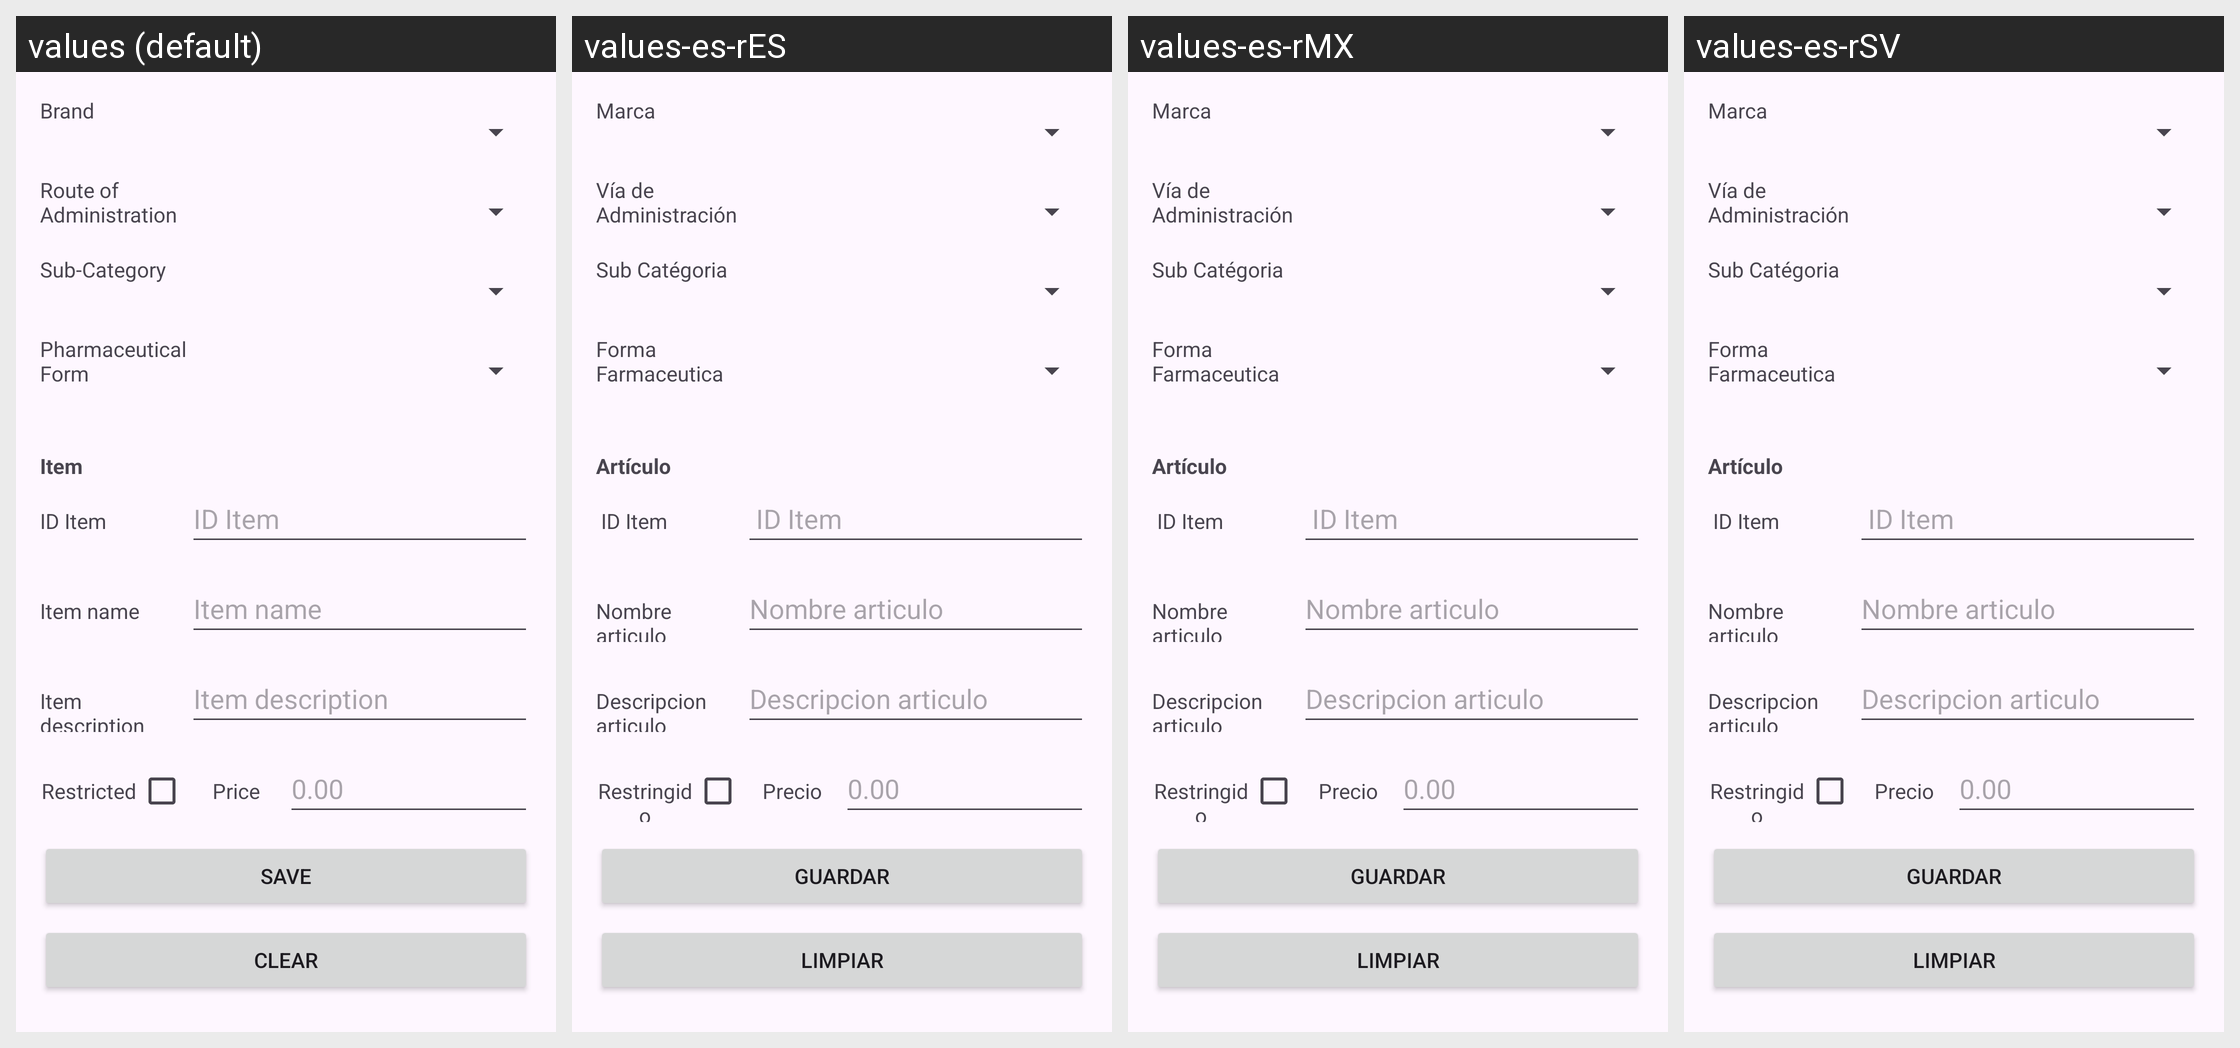

The same Android screen rendered under several of its app's locales, left to right. List the strings drawn on it with the default value and each locale's translation.
Android screen res/layout/dialog_articulo.xml rendered under 4 locales, left to right: values (default), values-es-rES, values-es-rMX, values-es-rSV. Device: Nexus 5 (rendered at 1080×1920; each locale shown at half size, 540×960, under a caption strip naming it); theme Theme.ControlDeMedicamentosYArticulosDelHogar.
Strings drawn on this screen, with the default value and each locale's value (text and hints the layout hard-codes, and strings that could not be matched under every locale, appear in the picture but are not listed):

brand
  values: Brand
  values-es-rES: Marca
  values-es-rMX: Marca
  values-es-rSV: Marca

route_of_administration
  values: Route of Administration
  values-es-rES: Vía de Administración
  values-es-rMX: Vía de Administración
  values-es-rSV: Vía de Administración

subcategory
  values: Sub-Category
  values-es-rES: Sub Catégoria
  values-es-rMX: Sub Catégoria
  values-es-rSV: Sub Catégoria

pharmaceutical_form
  values: Pharmaceutical Form
  values-es-rES: Forma Farmaceutica
  values-es-rMX: Forma Farmaceutica
  values-es-rSV: Forma Farmaceutica

item
  values: Item
  values-es-rES: Artículo
  values-es-rMX: Artículo
  values-es-rSV: Artículo

item_ID
  values: ID Item
  values-es-rES:  ID Item
  values-es-rMX:  ID Item
  values-es-rSV:  ID Item

item_name
  values: Item name
  values-es-rES: Nombre articulo
  values-es-rMX: Nombre articulo
  values-es-rSV: Nombre articulo

item_description
  values: Item description
  values-es-rES: Descripcion articulo
  values-es-rMX: Descripcion articulo
  values-es-rSV: Descripcion articulo

restricted
  values: Restricted
  values-es-rES: Restringido
  values-es-rMX: Restringido
  values-es-rSV: Restringido

price
  values: Price
  values-es-rES: Precio
  values-es-rMX: Precio
  values-es-rSV: Precio

save
  values: Save
  values-es-rES: Guardar
  values-es-rMX: Guardar
  values-es-rSV: Guardar

clear
  values: Clear
  values-es-rES: Limpiar
  values-es-rMX: Limpiar
  values-es-rSV: Limpiar
